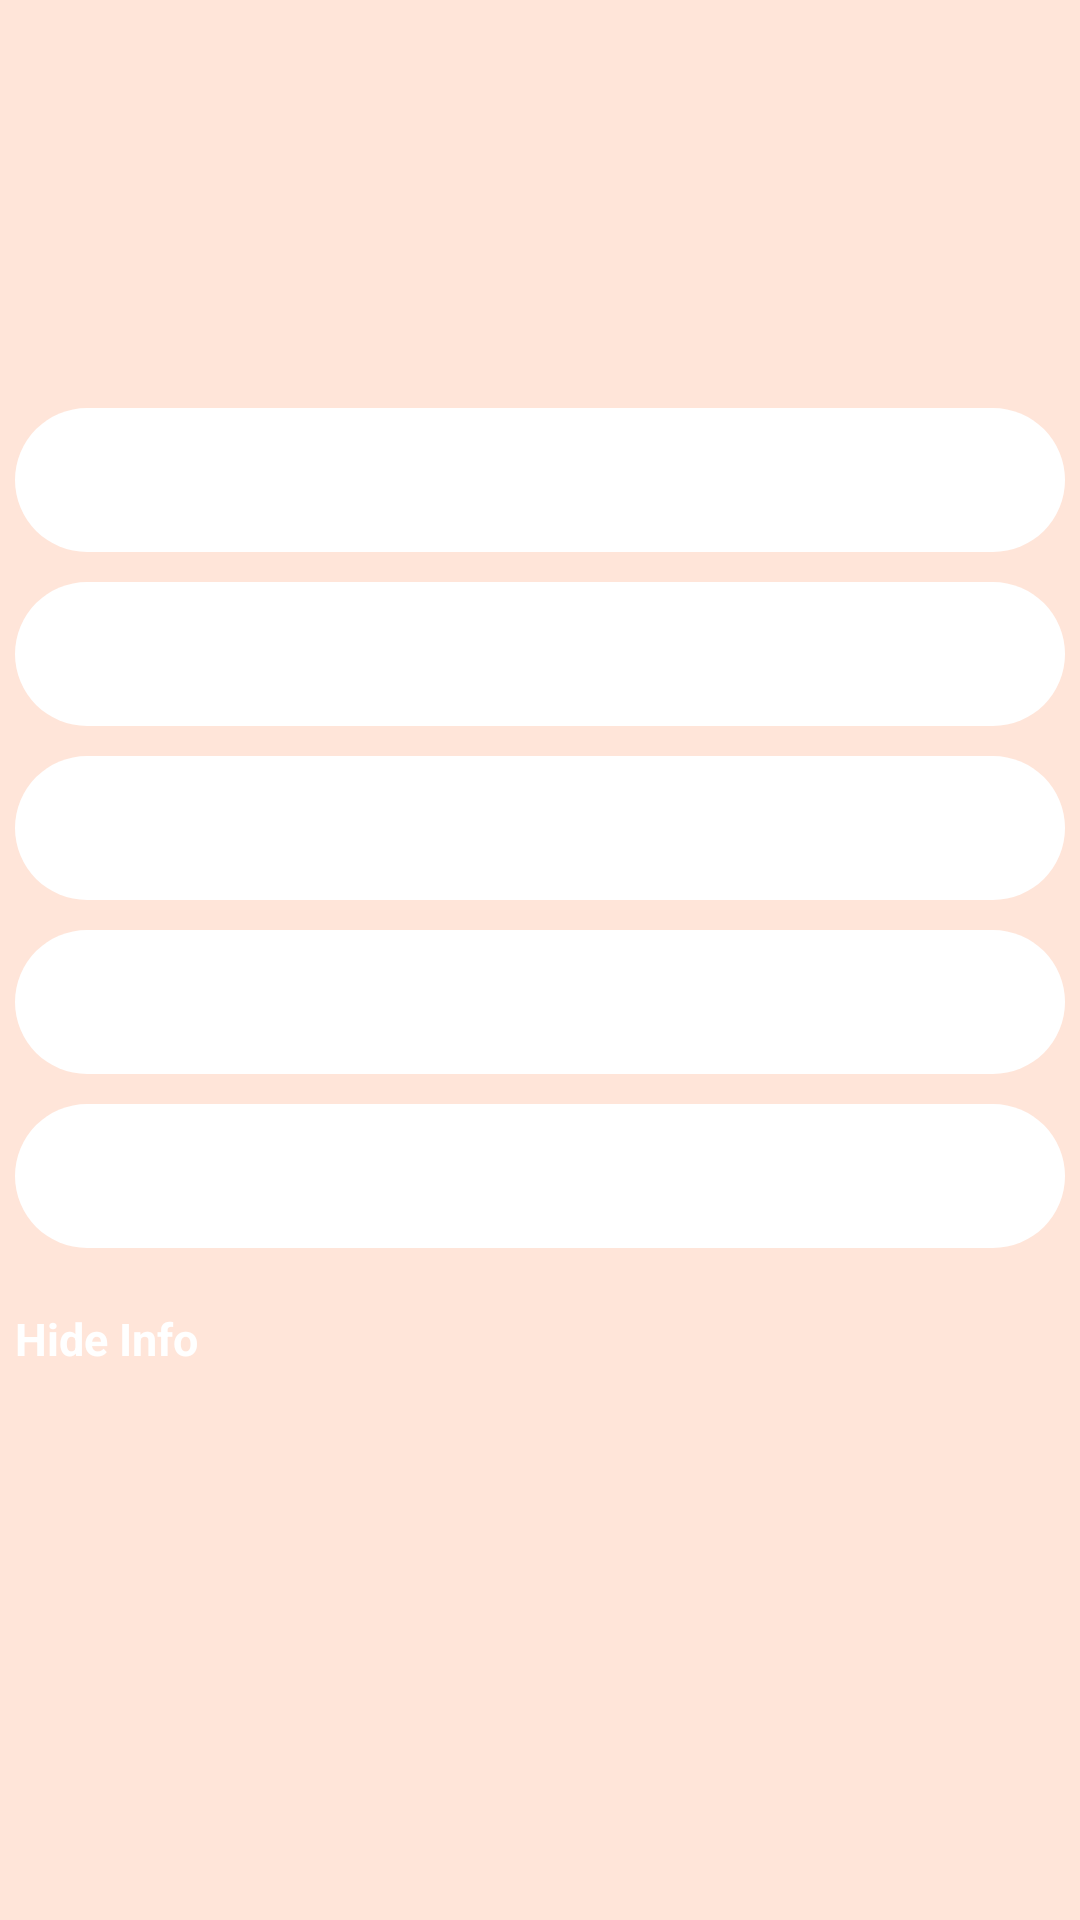

The Android layout XML behind this screen, and the referenced resources:
<!-- AndroidManifest.xml: application theme Theme.Calculator -->
<!-- res/layout/fragment_info.xml -->
<?xml version="1.0" encoding="utf-8"?>
<layout xmlns:android="http://schemas.android.com/apk/res/android"
    xmlns:app="http://schemas.android.com/apk/res-auto"
    xmlns:tools="http://schemas.android.com/tools">

    <data>

    </data>

    <androidx.constraintlayout.widget.ConstraintLayout
        android:layout_width="match_parent"
        android:layout_height="match_parent"
        android:background="#ffe5d9"
        tools:context=".InfoFragment">

        <LinearLayout
            android:id="@+id/show"
            android:layout_width="0dp"
            android:layout_height="match_parent"
            android:gravity="center"
            android:orientation="vertical"
            android:visibility="visible"
            app:layout_constraintEnd_toEndOf="parent"
            app:layout_constraintStart_toStartOf="parent"
            app:layout_constraintTop_toTopOf="parent">

            <androidx.appcompat.widget.AppCompatTextView
                android:id="@+id/fullNameText"
                android:layout_width="350dp"
                android:layout_height="48dp"
                android:background="@drawable/text_view"
                android:gravity="center_vertical"
                android:paddingStart="20dp" />

            <androidx.appcompat.widget.AppCompatTextView
                android:id="@+id/usernameText"
                android:layout_width="350dp"
                android:layout_height="48dp"
                android:layout_marginTop="10dp"
                android:background="@drawable/text_view"
                android:gravity="center_vertical"
                android:paddingStart="20dp" />

            <androidx.appcompat.widget.AppCompatTextView
                android:id="@+id/emailText"
                android:layout_width="350dp"
                android:layout_height="48dp"
                android:layout_marginTop="10dp"
                android:background="@drawable/text_view"
                android:gravity="center_vertical"
                android:paddingStart="20dp" />

            <androidx.appcompat.widget.AppCompatTextView
                android:id="@+id/passwordText"
                android:layout_width="350dp"
                android:layout_height="48dp"
                android:layout_marginTop="10dp"
                android:background="@drawable/text_view"
                android:gravity="center_vertical"
                android:paddingStart="20dp" />

            <androidx.appcompat.widget.AppCompatTextView
                android:id="@+id/genderText"
                android:layout_width="350dp"
                android:layout_height="48dp"
                android:layout_marginTop="10dp"
                android:background="@drawable/text_view"
                android:gravity="center_vertical"
                android:paddingStart="20dp" />

            <androidx.appcompat.widget.AppCompatButton
                android:id="@+id/hideInfo"
                android:layout_width="350dp"
                android:layout_height="48dp"
                android:layout_marginTop="20dp"
                android:layout_marginBottom="20dp"
                android:background="@drawable/hide_info"
                android:text="Hide Info"
                android:textAllCaps="false"
                android:textColor="@color/white"
                android:textSize="15sp"
                android:textStyle="bold" />

        </LinearLayout>

    </androidx.constraintlayout.widget.ConstraintLayout>
</layout>
<!-- resources referenced by this layout -->
<resources>
  <color name="white">#FFFFFFFF</color>
  <!-- drawable hide_info (drawable) -->
  <?xml version="1.0" encoding="utf-8"?>
  <shape android:shape="rectangle"
      xmlns:android="http://schemas.android.com/apk/res/android" >
      <corners android:radius="45dp" />
      <solid android:color="@color/hideInfo" />
  </shape>
  <!-- drawable text_view (drawable) -->
  <?xml version="1.0" encoding="utf-8"?>
  <shape android:shape="rectangle"
      xmlns:android="http://schemas.android.com/apk/res/android" >
      <corners android:radius="45dp" />
      <solid android:color="@color/textVew" />
  </shape>
</resources>
